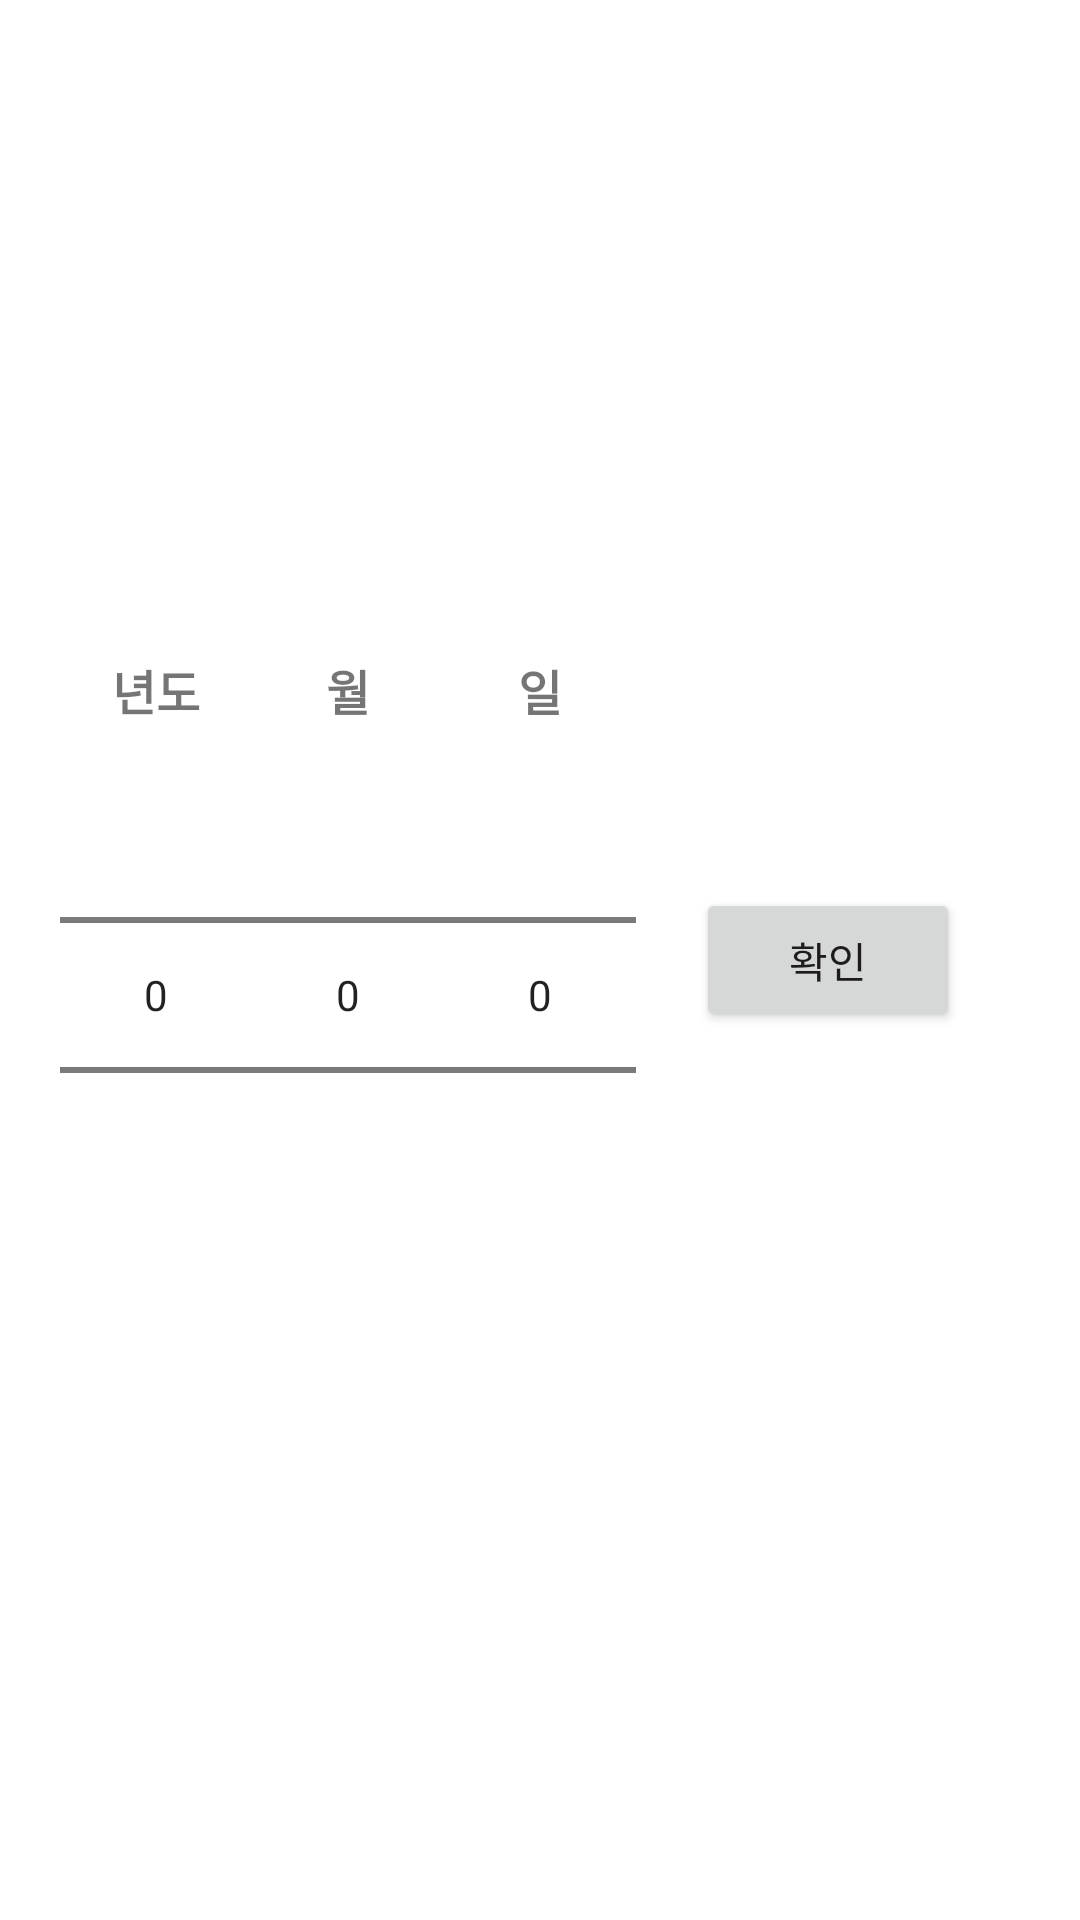

Layout XML and referenced resources for this Android screen:
<!-- AndroidManifest.xml: application theme Theme.OffLine_HouseholdBook -->
<!-- res/layout/data_picker_dialog.xml -->
<?xml version="1.0" encoding="utf-8"?>
<LinearLayout
    xmlns:android="http://schemas.android.com/apk/res/android"
    android:layout_width="match_parent"
    android:layout_height="wrap_content"
    android:orientation="horizontal"
    android:gravity="center">

    
    <LinearLayout
        android:layout_width="wrap_content"
        android:layout_height="wrap_content"
        android:orientation="vertical"
        android:gravity="center">

        
        <TextView
            android:layout_width="wrap_content"
            android:layout_height="wrap_content"
            android:text="년도"
            android:textSize="16sp"
            android:textStyle="bold"
            android:layout_gravity="center"/>

        
        <NumberPicker
            android:id="@+id/np_year"
            android:layout_width="wrap_content"
            android:layout_height="wrap_content" />
    </LinearLayout>

    
    <LinearLayout
        android:layout_width="wrap_content"
        android:layout_height="wrap_content"
        android:orientation="vertical"
        android:gravity="center">

        
        <TextView
            android:layout_width="wrap_content"
            android:layout_height="wrap_content"
            android:text="월"
            android:textSize="16sp"
            android:textStyle="bold"
            android:layout_gravity="center" />

        
        <NumberPicker
            android:id="@+id/np_month"
            android:layout_width="wrap_content"
            android:layout_height="wrap_content" />
    </LinearLayout>

    
    <LinearLayout
        android:layout_width="wrap_content"
        android:layout_height="wrap_content"
        android:orientation="vertical"
        android:gravity="center">

        
        <TextView
            android:layout_width="wrap_content"
            android:layout_height="wrap_content"
            android:text="일"
            android:textSize="16sp"
            android:textStyle="bold"
            android:layout_gravity="center" />

        
        <NumberPicker
            android:id="@+id/np_day"
            android:layout_width="wrap_content"
            android:layout_height="wrap_content" />
    </LinearLayout>
    <Button
        android:layout_width="wrap_content"
        android:layout_height="wrap_content"
        android:text="확인"
        android:layout_margin="20dp"
        android:id="@+id/dataBtn"/>
</LinearLayout>
<!-- resources referenced by this layout -->
<resources>
  <style name="Theme.OffLine_HouseholdBook" parent="Theme.MaterialComponents.DayNight.NoActionBar">
  
      </style>
</resources>
